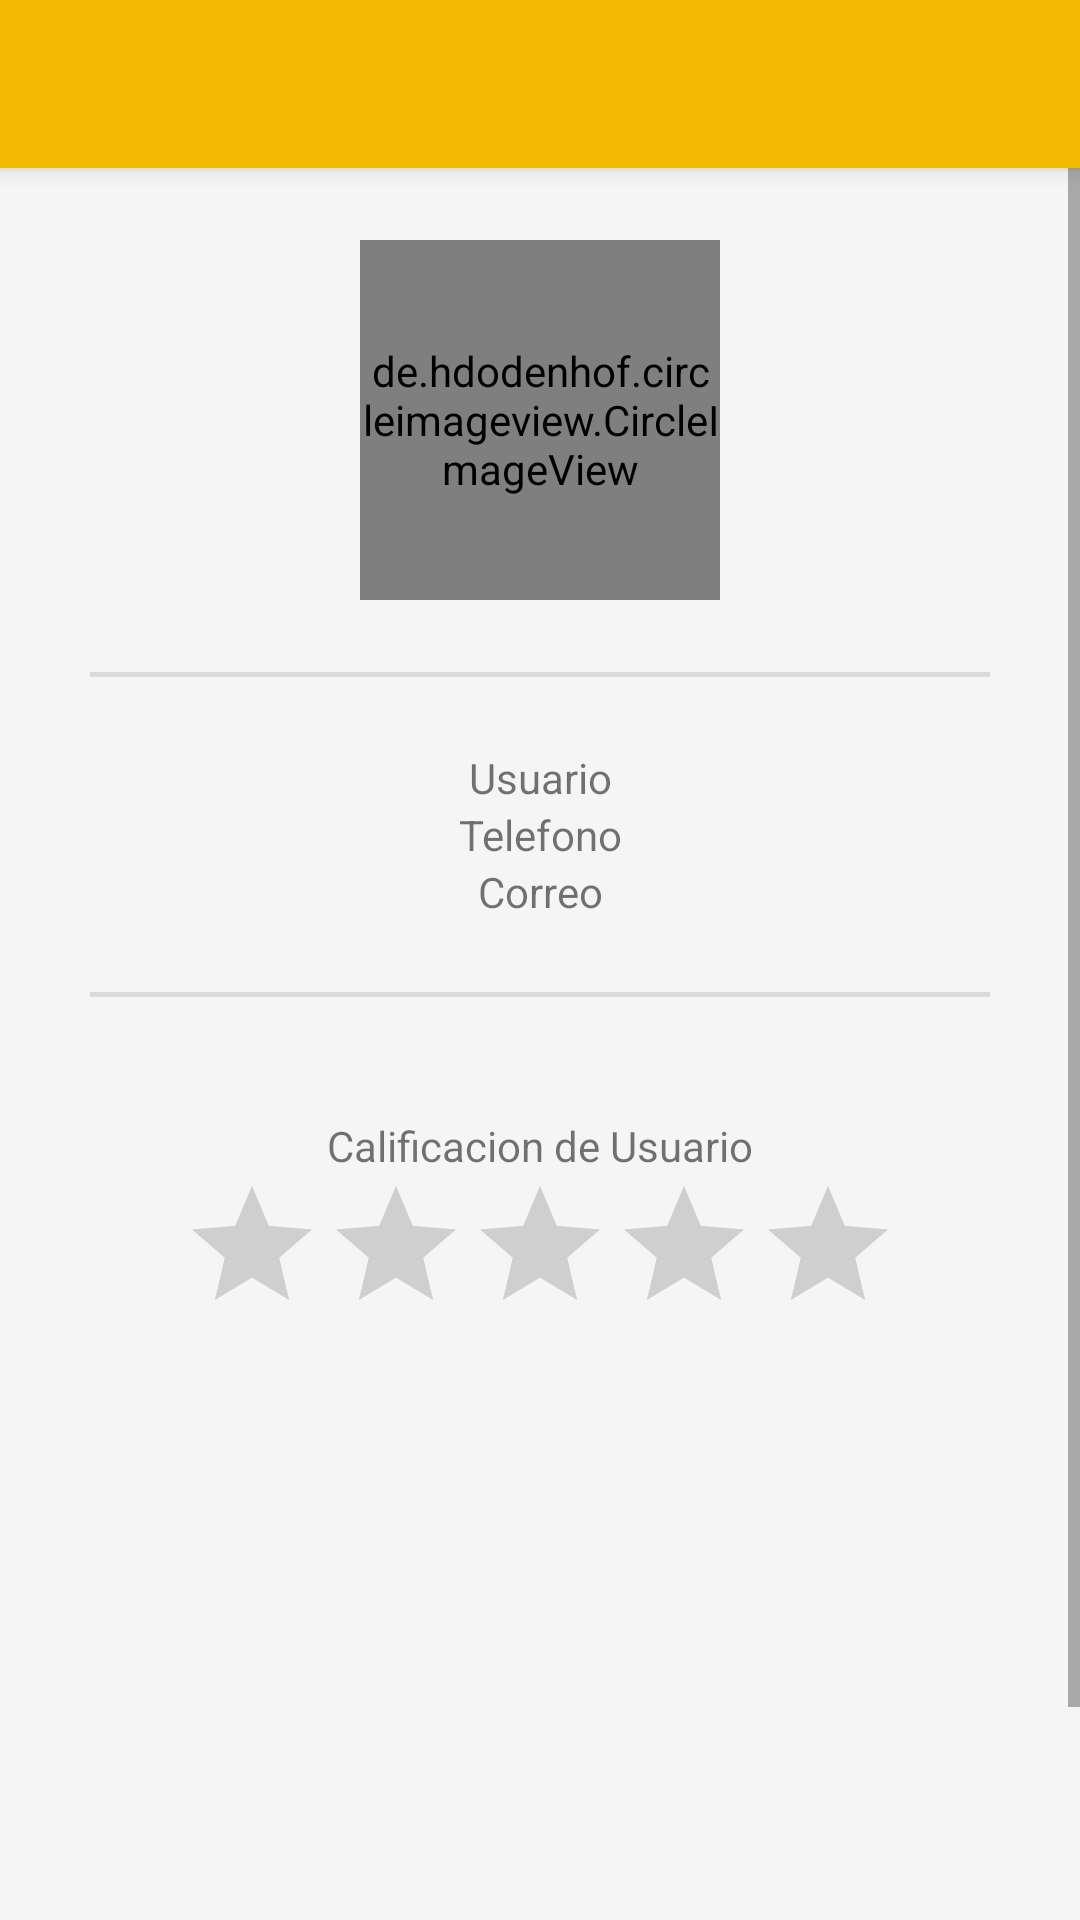

This screen was rendered from an Android layout file. Write that file and the resources it references.
<!-- AndroidManifest.xml: application theme Theme.DesignDemo -->
<!-- res/layout/activity_profile.xml -->
<?xml version="1.0" encoding="utf-8"?>
<android.support.v4.widget.DrawerLayout xmlns:android="http://schemas.android.com/apk/res/android"
    xmlns:app="http://schemas.android.com/apk/res-auto"
    xmlns:tools="http://schemas.android.com/tools"
    android:id="@+id/drawer_layout"
    android:layout_width="match_parent"
    android:layout_height="match_parent"
    android:fitsSystemWindows="true"
    tools:openDrawer="start">

    <ScrollView
        android:layout_width="match_parent"
        android:layout_height="match_parent"
        android:fillViewport="true">

        <LinearLayout
            android:layout_width="match_parent"
            android:layout_height="wrap_content"
            android:orientation="vertical"
            android:gravity="center_horizontal"
            android:layout_marginTop="80dp">

            <de.hdodenhof.circleimageview.CircleImageView
                android:id="@+id/foto_perfil"
                android:layout_width="120dp"
                android:layout_height="120dp"
                android:src="@drawable/placeholder_img"/>

            <View
                android:layout_width="@dimen/separatorLineWidth"
                android:layout_height="1.7dp"
                android:background="@color/separatorLine"
                android:layout_margin="24dp"/>

            
            <LinearLayout
                android:layout_width="match_parent"
                android:layout_height="wrap_content"
                android:orientation="vertical"
                android:gravity="center">

                <TextView
                    android:id="@+id/nombre"
                    android:layout_width="match_parent"
                    android:layout_height="wrap_content"
                    android:text="@string/nombre_placeholder"
                    android:gravity="center_horizontal"/>

                <TextView
                    android:id="@+id/telefono"
                    android:layout_width="match_parent"
                    android:layout_height="wrap_content"
                    android:text="@string/telefono_placeholder"
                    android:gravity="center_horizontal"/>

                <TextView
                    android:id="@+id/email"
                    android:layout_width="match_parent"
                    android:layout_height="wrap_content"
                    android:text="@string/email_placeholder"
                    android:gravity="center_horizontal"/>
            </LinearLayout>

            <View
                android:layout_width="@dimen/separatorLineWidth"
                android:layout_height="1.7dp"
                android:background="@color/separatorLine"
                android:layout_margin="24dp"/>

            
            <LinearLayout
                android:layout_width="match_parent"
                android:layout_height="wrap_content"
                android:orientation="vertical"
                android:gravity="center_horizontal"
                android:layout_marginTop="16dp">

                <TextView
                    android:layout_width="match_parent"
                    android:layout_height="wrap_content"
                    android:text="Calificacion de Usuario"
                    android:gravity="center_horizontal"/>

                <RatingBar
                    android:id="@+id/ratingBar"
                    android:layout_width="wrap_content"
                    android:layout_height="wrap_content"
                    android:numStars="5"
                    android:stepSize="1.0"
                    android:rating="0.0"/>
            </LinearLayout>
        </LinearLayout>
    </ScrollView>

    <include
        layout="@layout/app_bar_main"
        android:layout_width="match_parent"
        android:layout_height="match_parent" />

    <android.support.design.widget.NavigationView
        android:id="@+id/nav_view"
        android:layout_width="wrap_content"
        android:layout_height="match_parent"
        android:layout_gravity="start"
        android:fitsSystemWindows="true"
        app:headerLayout="@layout/nav_header_main"
        app:menu="@menu/activity_main_drawer" />

</android.support.v4.widget.DrawerLayout>
<!-- res/layout/app_bar_main.xml (included above) -->
<?xml version="1.0" encoding="utf-8"?>
<android.support.design.widget.CoordinatorLayout xmlns:android="http://schemas.android.com/apk/res/android"
    xmlns:app="http://schemas.android.com/apk/res-auto"
    xmlns:tools="http://schemas.android.com/tools"
    android:layout_width="match_parent"
    android:layout_height="match_parent"
    android:fitsSystemWindows="true"
    tools:context=".activities.MainActivity">

    <android.support.design.widget.AppBarLayout
        android:layout_width="match_parent"
        android:layout_height="wrap_content"
        android:theme="@style/AppTheme.AppBarOverlay">

        <android.support.v7.widget.Toolbar
            android:id="@+id/toolbar"
            android:layout_width="match_parent"
            android:layout_height="?attr/actionBarSize"
            android:background="@color/colorToolbar"
            app:popupTheme="@style/AppTheme.PopupOverlay" />

    </android.support.design.widget.AppBarLayout>

</android.support.design.widget.CoordinatorLayout>
<!-- res/layout/nav_header_main.xml (included above) -->
<?xml version="1.0" encoding="utf-8"?>
<LinearLayout xmlns:android="http://schemas.android.com/apk/res/android"
    android:layout_width="match_parent"
    android:layout_height="@dimen/nav_header_height"
    android:background="@drawable/side_nav_bar"
    android:gravity="bottom"
    android:orientation="vertical"
    android:paddingBottom="@dimen/activity_vertical_margin"
    android:paddingLeft="@dimen/activity_horizontal_margin"
    android:paddingRight="@dimen/activity_horizontal_margin"
    android:paddingTop="@dimen/activity_vertical_margin"
    android:theme="@style/ThemeOverlay.AppCompat.Dark">

    <ImageView
        android:id="@+id/imageView"
        android:layout_width="48dp"
        android:layout_height="48dp"
        android:paddingTop="@dimen/nav_header_vertical_spacing"
        android:src="@drawable/logo" />

    <TextView
        android:layout_width="match_parent"
        android:layout_height="wrap_content"
        android:paddingTop="@dimen/nav_header_vertical_spacing"
        android:text="Libro Abierto"
        android:textAppearance="@style/TextAppearance.AppCompat.Body1" />

    <TextView
        android:id="@+id/textView"
        android:layout_width="wrap_content"
        android:layout_height="wrap_content"
        android:text="Books for Fun" />

</LinearLayout>
<!-- resources referenced by this layout -->
<resources>
  <color name="colorToolbar">#F2BA00</color>
  <color name="separatorLine">#DBDBDB</color>
  <dimen name="activity_horizontal_margin">16dp</dimen>
  <dimen name="activity_vertical_margin">16dp</dimen>
  <dimen name="nav_header_height">160dp</dimen>
  <dimen name="nav_header_vertical_spacing">16dp</dimen>
  <dimen name="separatorLineWidth">300dp</dimen>
  <!-- drawable logo: png bitmap (drawable, 31738 bytes) -->
  <!-- drawable placeholder_img: png bitmap (drawable, 1944 bytes) -->
  <!-- drawable side_nav_bar (drawable) -->
  <shape xmlns:android="http://schemas.android.com/apk/res/android"
      android:shape="rectangle">
      <gradient
          android:angle="135"
          android:centerColor="#F2C633"
          android:endColor="#F2BA00"
          android:startColor="#F2CF5A"
          android:type="linear" />
  </shape>
  <string name="email_placeholder">Correo</string>
  <string name="nombre_placeholder">Usuario</string>
  <string name="telefono_placeholder">Telefono</string>
  <style name="AppTheme.AppBarOverlay" parent="ThemeOverlay.AppCompat.Dark.ActionBar" />
  <style name="AppTheme.PopupOverlay" parent="ThemeOverlay.AppCompat.Light" />
  <style name="Theme.DesignDemo" parent="Base.Theme.DesignDemo">
      </style>
  <style name="Base.Theme.DesignDemo" parent="Theme.AppCompat.Light.NoActionBar">
          <item name="colorPrimary">@color/colorToolbar</item>
          <item name="colorPrimaryDark">@color/colorToolbarDark</item>
          <item name="colorAccent">@color/colorToolbarAccent</item>
          <item name="android:windowBackground">@color/window_background</item>
      </style>
  <color name="colorToolbarDark">#E6B002</color>
  <color name="colorToolbarAccent">#29267A</color>
  <color name="window_background">#FFF5F5F5</color>
</resources>
